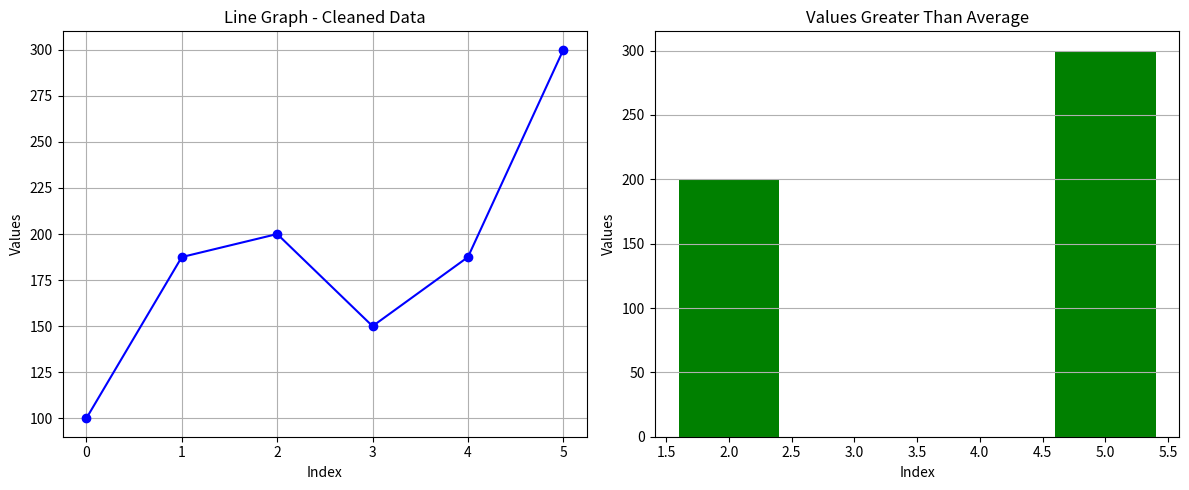

The matplotlib source for this figure:
import numpy as np
import pandas as pd
import matplotlib.pyplot as plt

data = np.array([100, np.nan, 200, 150, np.nan, 300])

series = pd.Series(data)

mean_value = series.mean()
cleaned_series = series.fillna(mean_value)

plt.figure(figsize=(12, 5))

plt.subplot(1, 2, 1)
plt.plot(cleaned_series, marker='o', color='blue')
plt.title("Line Graph - Cleaned Data")
plt.xlabel("Index")
plt.ylabel("Values")
plt.grid(True)

avg_value = cleaned_series.mean()
filtered = cleaned_series[cleaned_series > avg_value]

plt.subplot(1, 2, 2)
plt.bar(filtered.index, filtered.values, color='green')
plt.title("Values Greater Than Average")
plt.xlabel("Index")
plt.ylabel("Values")
plt.grid(axis='y')

plt.tight_layout()

plt.show()
